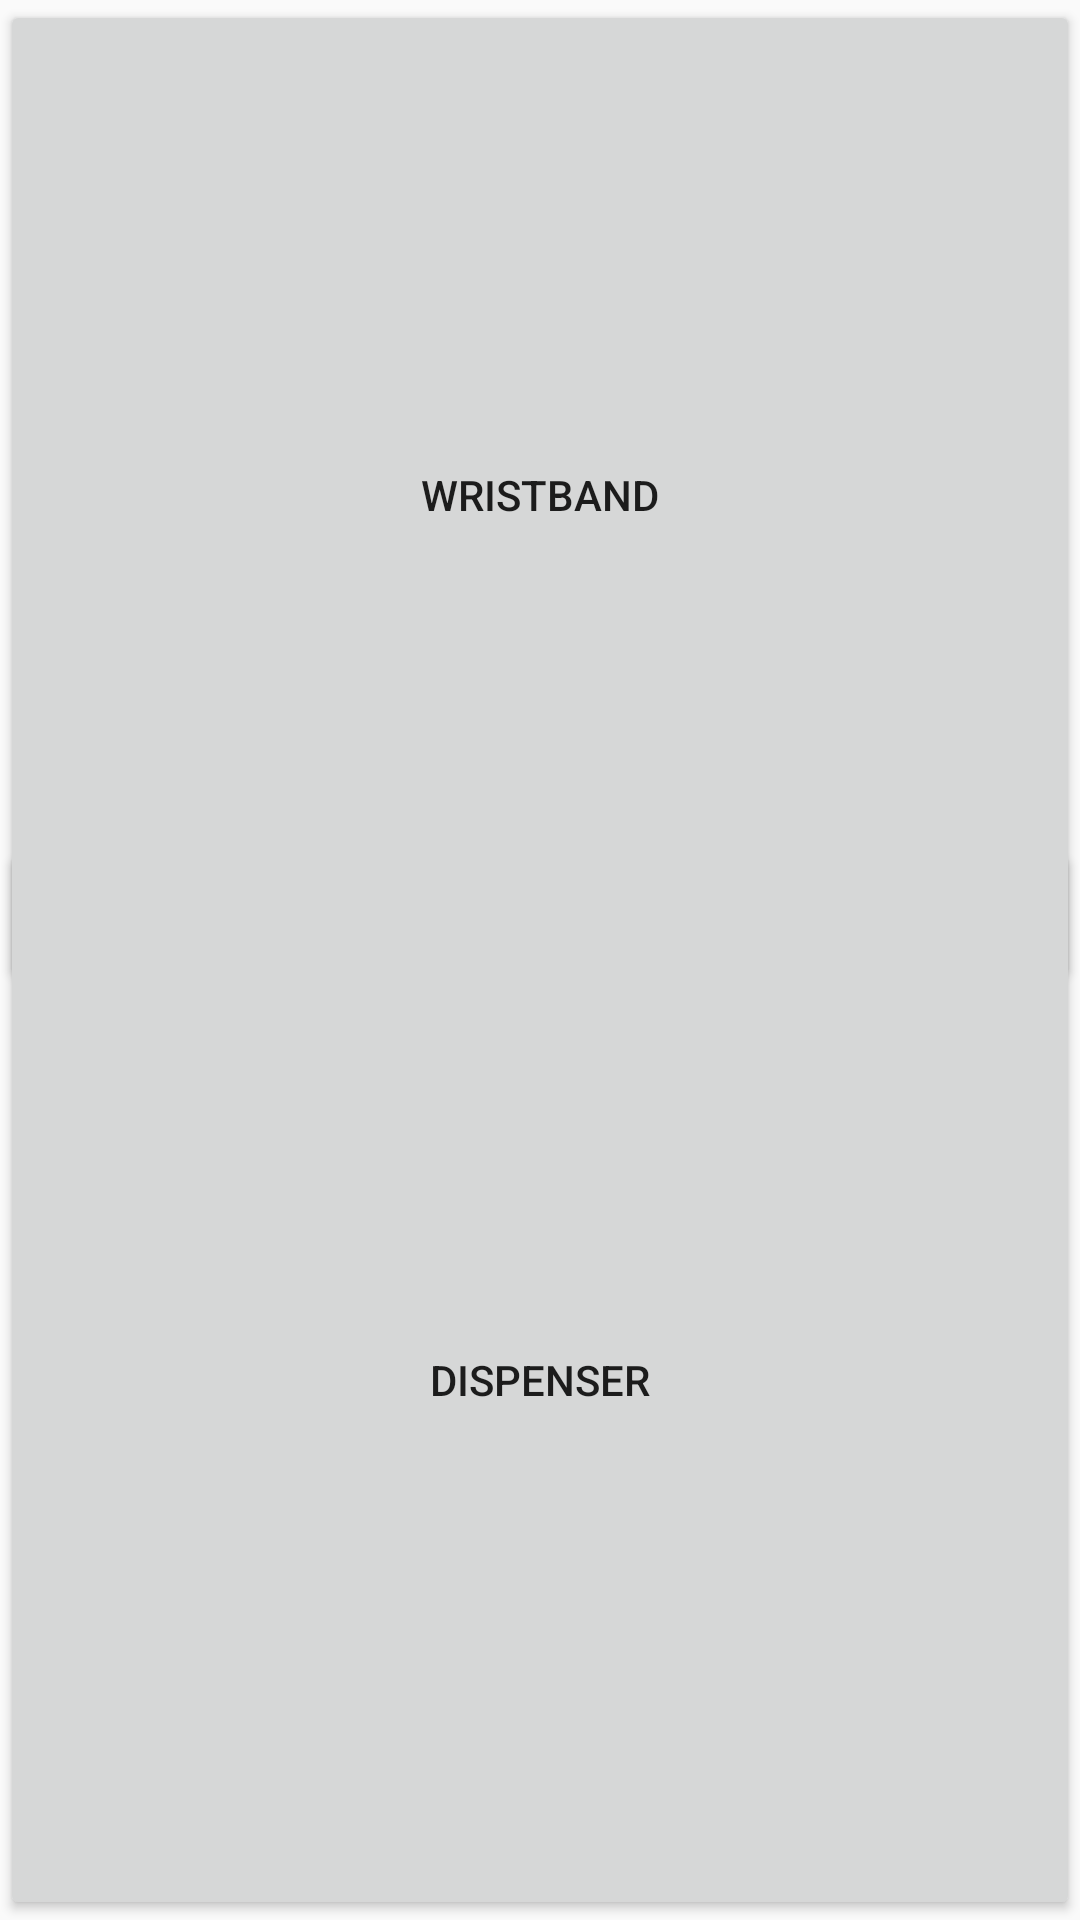

The Android layout XML behind this screen, and the referenced resources:
<!-- AndroidManifest.xml: application theme Theme.Medistation_2 -->
<!-- res/layout/fragment_devices.xml -->
<?xml version="1.0" encoding="utf-8"?>
<androidx.constraintlayout.widget.ConstraintLayout xmlns:android="http://schemas.android.com/apk/res/android"
    xmlns:app="http://schemas.android.com/apk/res-auto"
    xmlns:tools="http://schemas.android.com/tools"
    android:layout_width="match_parent"
    android:layout_height="match_parent"
    tools:context=".ui.devices.DevicesFragment">

    <Button
        android:id="@+id/deviceWristbandButton"
        android:layout_width="fill_parent"
        android:layout_height="330dp"
        android:layout_weight="0.5"
        android:text="Wristband"
        app:layout_constraintEnd_toEndOf="parent"
        app:layout_constraintHorizontal_bias="0.4"
        app:layout_constraintStart_toStartOf="parent"
        app:layout_constraintTop_toTopOf="parent" />

    <Button
        android:id="@+id/deviceDispenserButton"
        android:layout_width="fill_parent"
        android:layout_height="360dp"
        android:layout_weight="0.5"
        android:text="Dispenser"
        app:layout_constraintBottom_toBottomOf="parent"
        app:layout_constraintEnd_toEndOf="parent"
        app:layout_constraintHorizontal_bias="0.0"
        app:layout_constraintStart_toStartOf="parent"
        app:layout_constraintTop_toBottomOf="@+id/deviceWristbandButton"
        app:layout_constraintVertical_bias="1.0" />


</androidx.constraintlayout.widget.ConstraintLayout>
<!-- resources referenced by this layout -->
<resources>
  <style name="Theme.Medistation_2" parent="Base.Theme.AppCompat.Light.DarkActionBar">
          
          <item name="colorPrimary">@color/purple_500</item>
          <item name="colorPrimaryVariant">@color/purple_700</item>
          <item name="colorOnPrimary">@color/white</item>
          
          <item name="colorSecondary">@color/teal_200</item>
          <item name="colorSecondaryVariant">@color/teal_700</item>
          <item name="colorOnSecondary">@color/black</item>
          
          <item name="android:statusBarColor" tools:targetApi="l">?attr/colorPrimaryVariant</item>
          
      </style>
  <!-- not gathered from this repository: default colours our renderer supplied (Android Studio template values) -->
  <color name="purple_500">#FF6200EE</color>
  <color name="purple_700">#FF3700B3</color>
  <color name="teal_200">#FF03DAC5</color>
  <color name="teal_700">#FF018786</color>
  <color name="black">#FF000000</color>
  <color name="white">#FFFFFFFF</color>
</resources>
